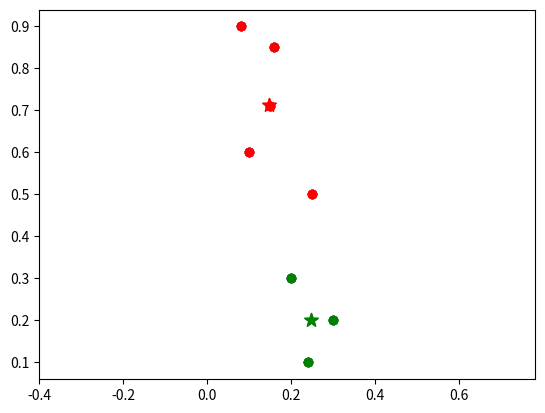

This chart was generated by the following Python code:
import math 
import numpy as np
import matplotlib.pyplot as plt
x_points = [0.1,0.15,0.08,0.16,0.2,0.25,0.24,0.3]
y_points = [0.6,0.71,0.9,0.85,0.3,0.5,0.1,0.2]

for i in range(len(x_points)):
	plt.scatter(x_points[i],y_points[i],color='b')

plt.axis('equal')
plt.grid()
plt.show()	

c0 = np.array([x_points[0],y_points[0]])
c1 = np.array([x_points[7],y_points[7]])


old_c0_x =-1
old_c0_y =-1
old_c1_x =-1
old_c1_y =-1


while True:
	c0_cl = []
	c1_cl = []
	for i in range(len(x_points)):
		dist0 = math.sqrt((c0[0]-x_points[i])**2 + (c0[1]-y_points[i])**2)
		dist1 = math.sqrt((c1[0]-x_points[i])**2 + (c1[1]-y_points[i])**2)
		if dist0 < dist1:
			c0_cl.append(i)
		else :
			c1_cl.append(i)

	su_x = 0 
	su_y = 0 		
	for items in c0_cl:
		su_x += x_points[items]
		su_y += y_points[items]

	su_x = su_x/len(c0_cl)
	su_y = su_y/len(c0_cl)
	c0 = np.array([su_x,su_y])

	su_x = 0 
	su_y = 0 		
	for items in c1_cl:
		su_x += x_points[items]
		su_y += y_points[items]

	su_x = su_x/len(c1_cl)
	su_y = su_y/len(c1_cl)
	c1 = np.array([su_x,su_y])


	for items in c0_cl:
		plt.scatter(x_points[items],y_points[items],color='r')

	for items in c1_cl:
		plt.scatter(x_points[items],y_points[items],color='g')

	plt.scatter(c0[0],c0[1],color='r',marker='*',s=100)
	plt.scatter(c1[0],c1[1],color='g',marker='*',s=100)
	plt.axis('equal')
	plt.show()

	if(old_c0_x == c0[0] and old_c0_y == c0[1] and old_c1_x == c1[0] and old_c1_y == c1[1]):
		break
	else :
		old_c0_x = c0[0]  
		old_c0_y = c0[1]  
		old_c1_x = c1[0]  
		old_c1_y = c1[1]
			

		
for items in c0_cl:
	plt.scatter(x_points[items],y_points[items],color='r')

for items in c1_cl:
	plt.scatter(x_points[items],y_points[items],color='g')

plt.axis('equal')
plt.grid()
plt.show()